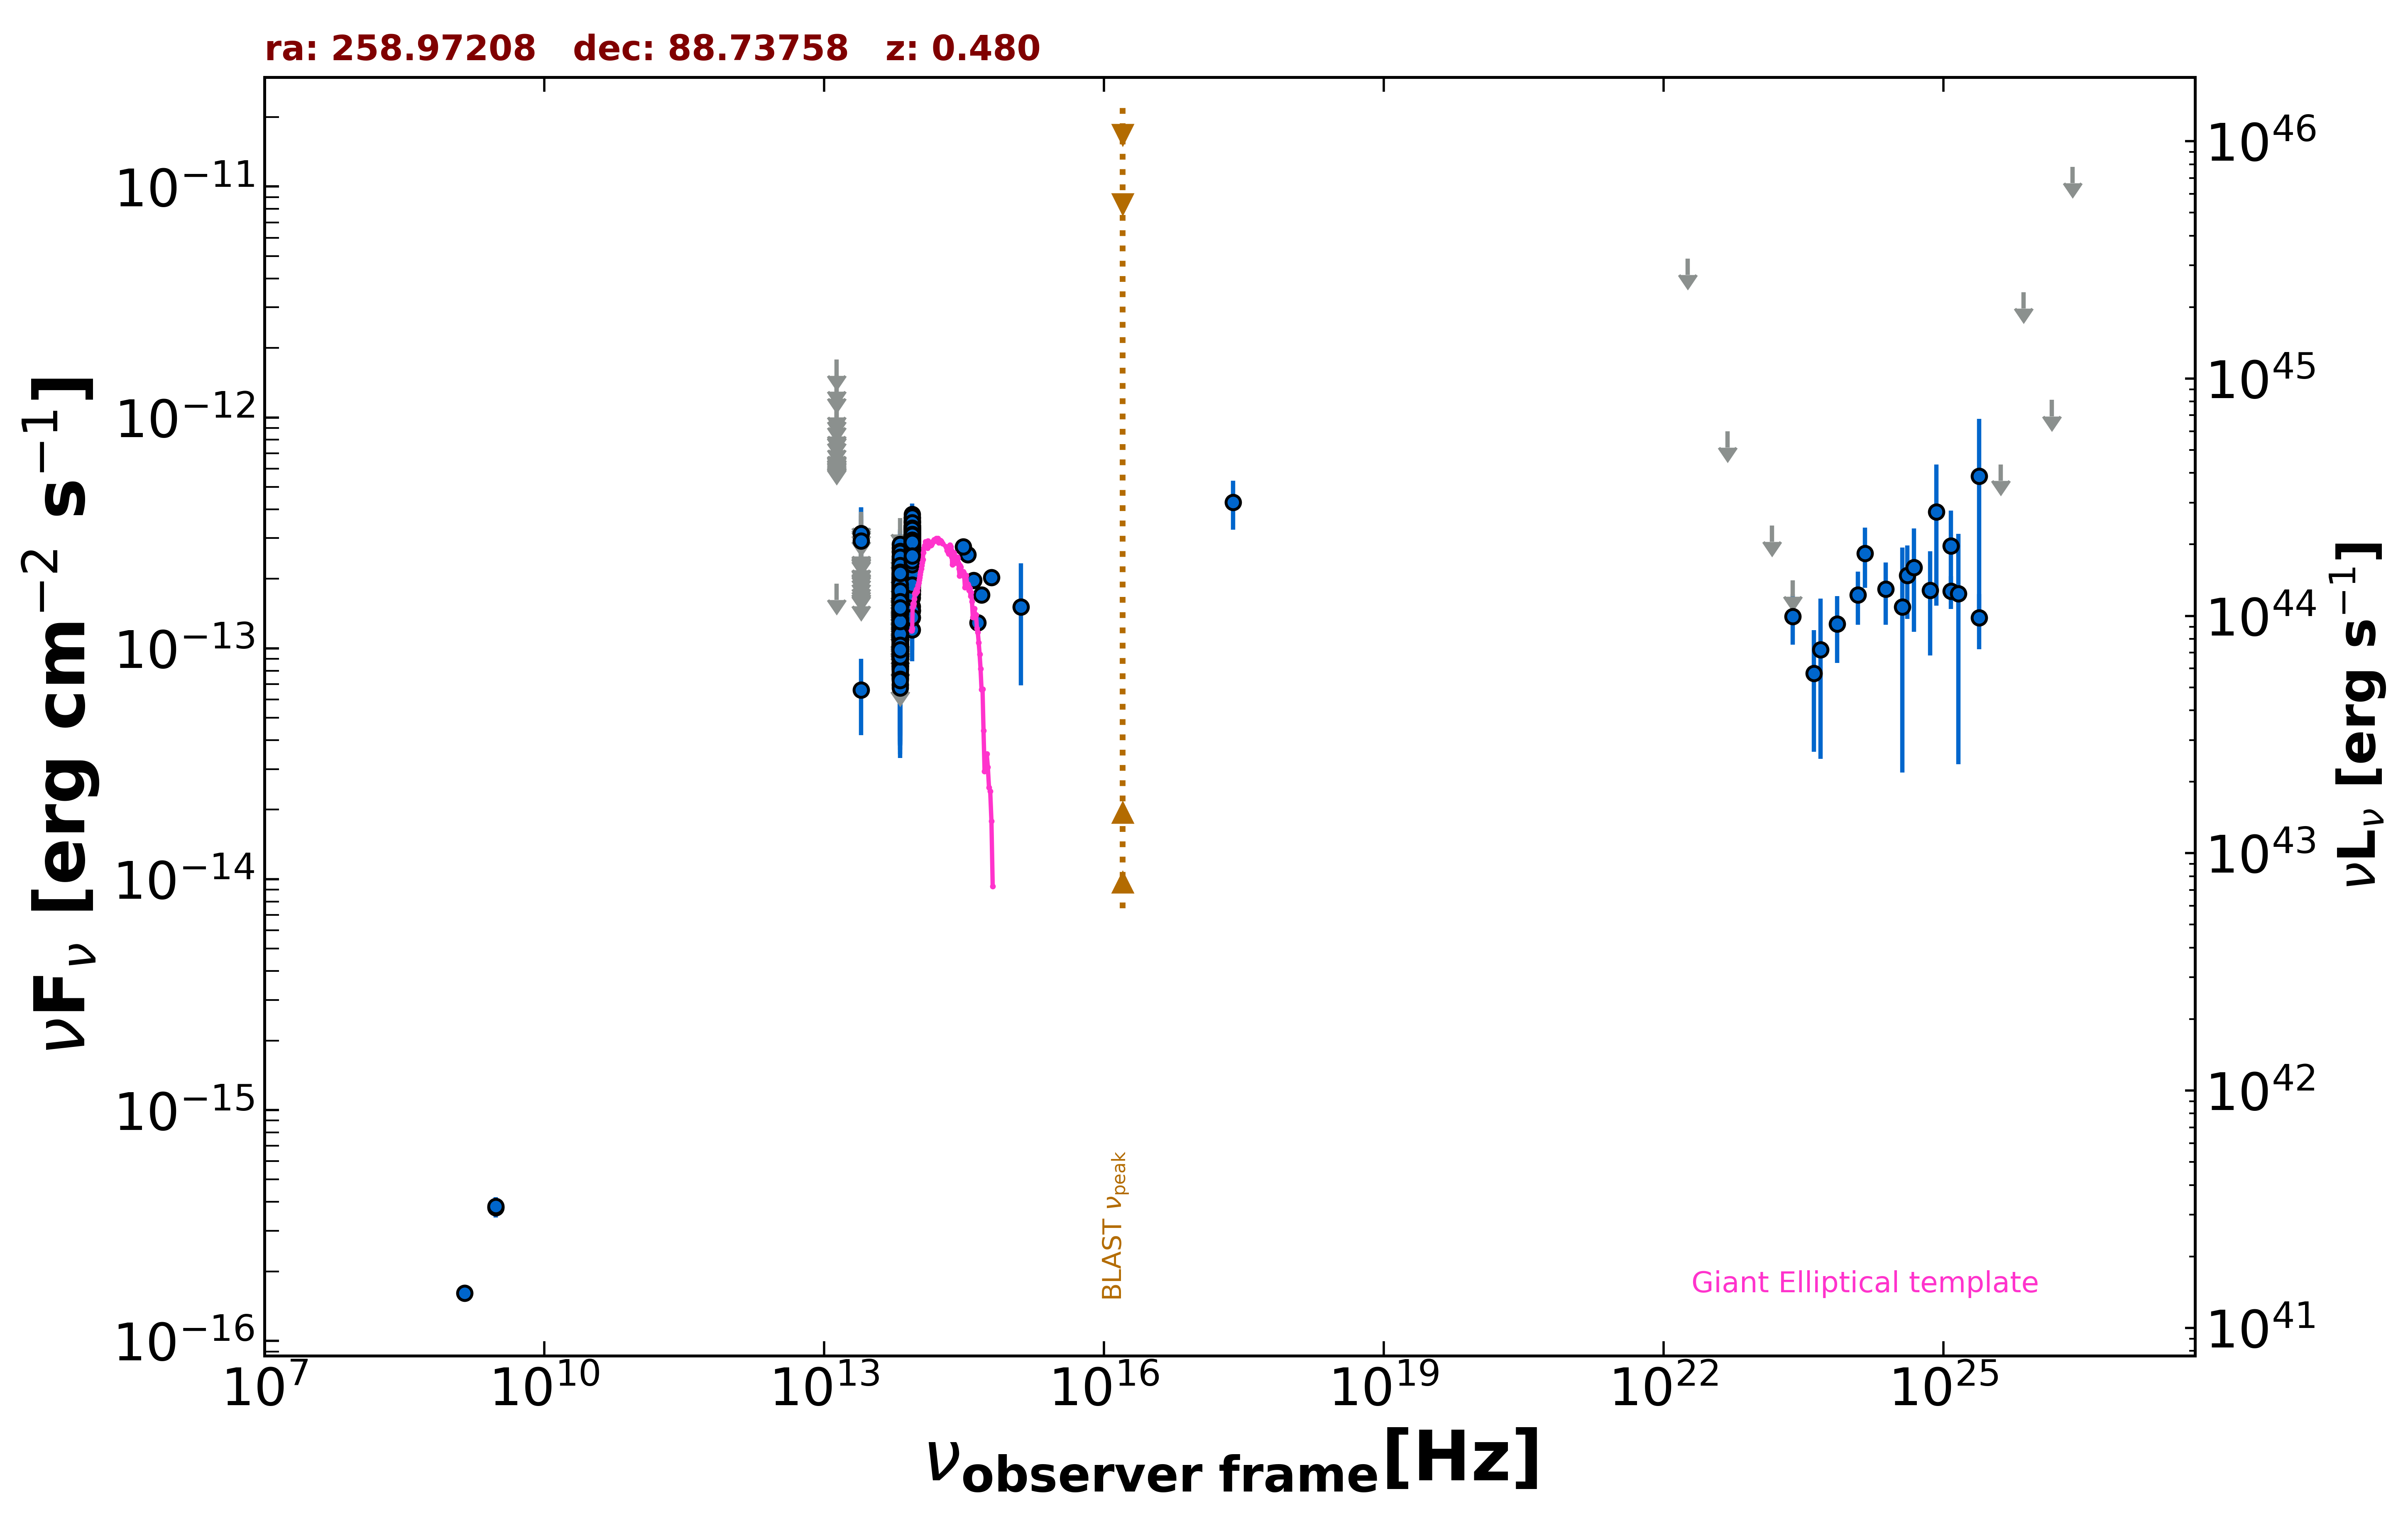

The table this chart was drawn from, first rows:
freq., flux, err_flux, MJD_start, MJD_end, flag, catalog, reference
1.400e+09, 1.610e-16, 7.000e-18, 55000, 55000, , NVSS, Condon et al. 1998  AJ  115  1693
3.000e+09, 3.785e-16, 3.685e-17, 55000, 55000, , VLASSQL, Gordon et al. 2021  ApJS  255  30
3.000e+09, 3.834e-16, 3.645e-17, 55000, 55000, , VLASSQL, Gordon et al. 2021  ApJS  255  30
2.418e+17, 4.288e-13, 1.026e-13, 55000, 55000, , RASS, Boller et al. 2016  A&A  103  1
8.817e+13, 2.735e-13, 1.950e-15, 55000, 55000, , UNWISE, Schlafly et al. 2019  ApJS  240  30
6.517e+13, 1.494e-13, 2.450e-15, 55000, 55000, , UNWISE, Schlafly et al. 2019  ApJS  240  30
8.817e+13, 2.814e-13, 7.750e-15, 55000, 55000, , WISE, Wright et al. 2010  AJ  140  1868
6.517e+13, 1.589e-13, 6.000e-15, 55000, 55000, , WISE, Wright et al. 2010  AJ  140  1868
2.498e+13, 6.600e-14, 2.402e-14, 55000, 55000, , WISE, Wright et al. 2010  AJ  140  1868
1.363e+13, 1.909e-13, 0.000e+00, 55000, 55000, UL, WISE, Wright et al. 2010  AJ  140  1868
8.817e+13, 2.788e-13, 3.370e-14, 56735, 56735, , NEOWISE, Mainzer et al. 2014  ApJ  792  30
6.517e+13, 1.724e-13, 3.435e-14, 56735, 56735, , NEOWISE, Mainzer et al. 2014  ApJ  792  30
8.817e+13, 1.972e-13, 3.435e-14, 56735, 56735, , NEOWISE, Mainzer et al. 2014  ApJ  792  30
6.517e+13, 1.502e-13, 4.005e-14, 56735, 56735, , NEOWISE, Mainzer et al. 2014  ApJ  792  30
8.817e+13, 2.667e-13, 2.730e-14, 56735, 56735, , NEOWISE, Mainzer et al. 2014  ApJ  792  30
6.517e+13, 2.387e-13, 3.600e-14, 56735, 56735, , NEOWISE, Mainzer et al. 2014  ApJ  792  30
8.817e+13, 3.293e-13, 2.305e-14, 56735, 56735, , NEOWISE, Mainzer et al. 2014  ApJ  792  30
6.517e+13, 2.137e-13, 4.260e-14, 56735, 56735, , NEOWISE, Mainzer et al. 2014  ApJ  792  30
8.817e+13, 2.922e-13, 2.375e-14, 56736, 56736, , NEOWISE, Mainzer et al. 2014  ApJ  792  30
6.517e+13, 1.691e-13, 3.105e-14, 56736, 56736, , NEOWISE, Mainzer et al. 2014  ApJ  792  30
8.817e+13, 2.433e-13, 2.515e-14, 56737, 56737, , NEOWISE, Mainzer et al. 2014  ApJ  792  30
6.517e+13, 1.900e-13, 3.375e-14, 56737, 56737, , NEOWISE, Mainzer et al. 2014  ApJ  792  30
8.817e+13, 2.249e-13, 2.825e-14, 56735, 56735, , NEOWISE, Mainzer et al. 2014  ApJ  792  30
6.517e+13, 9.914e-14, 3.559e-14, 56735, 56735, , NEOWISE, Mainzer et al. 2014  ApJ  792  30
8.817e+13, 3.405e-13, 2.420e-14, 56734, 56734, , NEOWISE, Mainzer et al. 2014  ApJ  792  30
6.517e+13, 1.305e-13, 3.290e-14, 56734, 56734, , NEOWISE, Mainzer et al. 2014  ApJ  792  30
8.817e+13, 2.590e-13, 2.435e-14, 56736, 56736, , NEOWISE, Mainzer et al. 2014  ApJ  792  30
6.517e+13, 1.406e-13, 3.055e-14, 56736, 56736, , NEOWISE, Mainzer et al. 2014  ApJ  792  30
8.817e+13, 2.757e-13, 2.315e-14, 56735, 56735, , NEOWISE, Mainzer et al. 2014  ApJ  792  30
6.517e+13, 9.751e-14, 4.883e-14, 56735, 56735, , NEOWISE, Mainzer et al. 2014  ApJ  792  30
8.817e+13, 2.914e-13, 2.395e-14, 56735, 56735, , NEOWISE, Mainzer et al. 2014  ApJ  792  30
6.517e+13, 1.014e-13, 4.840e-14, 56735, 56735, , NEOWISE, Mainzer et al. 2014  ApJ  792  30
8.817e+13, 3.142e-13, 2.435e-14, 56736, 56736, , NEOWISE, Mainzer et al. 2014  ApJ  792  30
6.517e+13, 1.415e-13, 3.190e-14, 56736, 56736, , NEOWISE, Mainzer et al. 2014  ApJ  792  30
8.817e+13, 2.016e-13, 2.455e-14, 56735, 56735, , NEOWISE, Mainzer et al. 2014  ApJ  792  30
6.517e+13, 1.086e-13, 4.079e-14, 56735, 56735, , NEOWISE, Mainzer et al. 2014  ApJ  792  30
8.817e+13, 2.417e-13, 2.500e-14, 56736, 56736, , NEOWISE, Mainzer et al. 2014  ApJ  792  30
6.517e+13, 1.163e-13, 4.063e-14, 56736, 56736, , NEOWISE, Mainzer et al. 2014  ApJ  792  30
8.817e+13, 2.614e-13, 3.355e-14, 56735, 56735, , NEOWISE, Mainzer et al. 2014  ApJ  792  30
6.517e+13, 1.853e-13, 4.185e-14, 56735, 56735, , NEOWISE, Mainzer et al. 2014  ApJ  792  30
8.817e+13, 3.318e-13, 3.675e-14, 56735, 56735, , NEOWISE, Mainzer et al. 2014  ApJ  792  30
6.517e+13, 1.075e-13, 3.798e-14, 56735, 56735, , NEOWISE, Mainzer et al. 2014  ApJ  792  30
8.817e+13, 3.572e-13, 3.000e-14, 56736, 56736, , NEOWISE, Mainzer et al. 2014  ApJ  792  30
6.517e+13, 1.533e-13, 0.000e+00, 56736, 56736, UL, NEOWISE, Mainzer et al. 2014  ApJ  792  30
8.817e+13, 3.111e-13, 2.410e-14, 56736, 56736, , NEOWISE, Mainzer et al. 2014  ApJ  792  30
6.517e+13, 1.224e-13, 3.848e-14, 56736, 56736, , NEOWISE, Mainzer et al. 2014  ApJ  792  30
8.817e+13, 3.171e-13, 2.280e-14, 56735, 56735, , NEOWISE, Mainzer et al. 2014  ApJ  792  30
6.517e+13, 2.173e-13, 3.255e-14, 56735, 56735, , NEOWISE, Mainzer et al. 2014  ApJ  792  30
8.817e+13, 2.938e-13, 2.355e-14, 56736, 56736, , NEOWISE, Mainzer et al. 2014  ApJ  792  30
6.517e+13, 1.376e-13, 4.365e-14, 56736, 56736, , NEOWISE, Mainzer et al. 2014  ApJ  792  30
8.817e+13, 2.494e-13, 3.110e-14, 56735, 56735, , NEOWISE, Mainzer et al. 2014  ApJ  792  30
6.517e+13, 6.910e-14, 3.565e-14, 56735, 56735, , NEOWISE, Mainzer et al. 2014  ApJ  792  30
8.817e+13, 2.662e-13, 2.380e-14, 57653, 57653, , NEOWISE, Mainzer et al. 2014  ApJ  792  30
6.517e+13, 1.408e-13, 3.885e-14, 57653, 57653, , NEOWISE, Mainzer et al. 2014  ApJ  792  30
8.817e+13, 2.154e-13, 3.065e-14, 57653, 57653, , NEOWISE, Mainzer et al. 2014  ApJ  792  30
6.517e+13, 1.875e-13, 3.775e-14, 57653, 57653, , NEOWISE, Mainzer et al. 2014  ApJ  792  30
8.817e+13, 2.887e-13, 3.065e-14, 57654, 57654, , NEOWISE, Mainzer et al. 2014  ApJ  792  30
6.517e+13, 1.388e-13, 4.768e-14, 57654, 57654, , NEOWISE, Mainzer et al. 2014  ApJ  792  30
8.817e+13, 2.821e-13, 2.365e-14, 57653, 57653, , NEOWISE, Mainzer et al. 2014  ApJ  792  30
6.517e+13, 9.100e-14, 3.682e-14, 57653, 57653, , NEOWISE, Mainzer et al. 2014  ApJ  792  30
... 1,264 more rows
